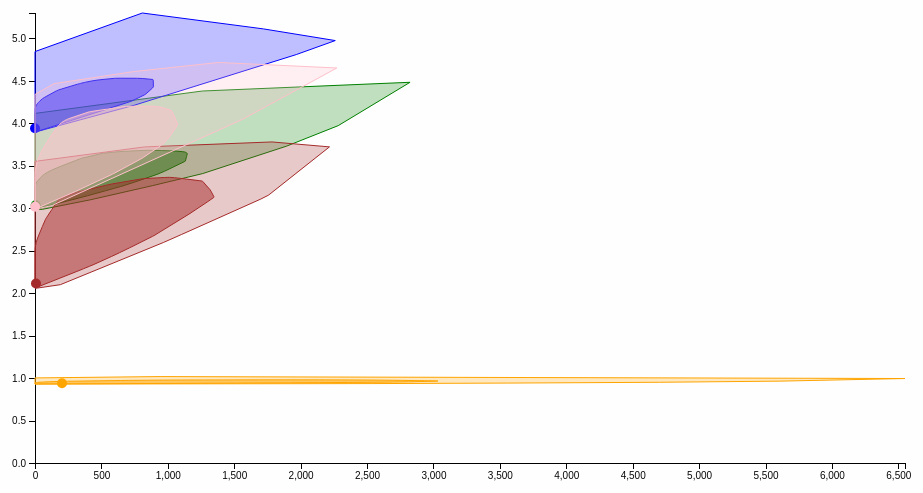
D3 v5 page, settled after 480 driven frames (8 s of simulated time); the page loaded 1 data file(s).

window.jQuery || document.write('<script src="js/vendor/jquery-1.12.0.min.js"><\/script>')
// ── js/d3/basic-bagplot.js
!function ($) {
  "use strict";

  // init variables
  var xAxis, yAxis, allBagplots, allBagplotDots;

  var bagplotElement = d3.select('#basic-bagplot');

  // set the dimensions and margins of the graph
  var margin = {top: 20, right: 20, bottom: 30, left: 50},
    width = parseInt(bagplotElement.style('width')) - margin.left - margin.right,
    height = 500 - margin.top - margin.bottom;

  // Create scales, ranges are set in the redraw function
  var x = d3.scaleLinear();
  var y = d3.scaleLinear();

  var allData = [];

  // append the svg obgect to the body of the page
  // appends a 'group' element to 'svg'
  // moves the 'group' element to the top left margin
  var container = bagplotElement.append("svg")
    .attr("width", width + margin.left + margin.right)
    .attr("height", height + margin.top + margin.bottom);

  var svg = container.append("g")
    .attr("transform", "translate(" + margin.left + "," + margin.top + ")");

// Get the data
  d3.csv("./bags/all-bagplots.csv").then(function (data) {
    // bagplot1
    var bag1 = data.filter(function(d) { if (d["s1_bag_x"] && d["s1_bag_y"]) { return d; } })
      .map(function(d) { return { "x": +d["s1_bag_x"], "y": +d["s1_bag_y"] }; });
    var bag1array = bag1.map(function(d) { return [ +d["x"], +d["y"] ]; });
    var fence1 = data.filter(function(d) { if (d["s1_fence_x"] && d["s1_fence_y"]) { return d; } })
      .map(function(d) { return { "x": +d["s1_fence_x"], "y": +d["s1_fence_y"] }; });
    var fence1array = fence1.map(function(d) { return [ +d["x"], +d["y"] ]; });
    var center1 = data.filter(function(d) { if (d["s1_center_x"] && d["s1_center_y"]) { return d; } })
      .map(function(d) { return { "x": +d["s1_center_x"], "y": +d["s1_center_y"] }; });

    // bagplot2
    var bag2 = data.filter(function(d) { if (d["s2_bag_x"] && d["s2_bag_y"]) { return d; } })
      .map(function(d) { return { "x": +d["s2_bag_x"], "y": +d["s2_bag_y"] }; });
    var bag2array = bag2.map(function(d) { return [ +d["x"], +d["y"] ]; });
    var fence2 = data.filter(function(d) { if (d["s2_fence_x"] && d["s2_fence_y"]) { return d; } })
      .map(function(d) { return { "x": +d["s2_fence_x"], "y": +d["s2_fence_y"] }; });
    var fence2array = fence2.map(function(d) { return [ +d["x"], +d["y"] ]; });
    var center2 = data.filter(function(d) { if (d["s2_center_x"] && d["s2_center_y"]) { return d; } })
      .map(function(d) { return { "x": +d["s2_center_x"], "y": +d["s2_center_y"] }; });

    // bagplot4
    var bag4 = data.filter(function(d) { if (d["s4_bag_x"] && d["s4_bag_y"]) { return d; } })
      .map(function(d) { return { "x": +d["s4_bag_x"], "y": +d["s4_bag_y"] }; });
    var bag4array = bag4.map(function(d) { return [ +d["x"], +d["y"] ]; });
    var fence4 = data.filter(function(d) { if (d["s4_fence_x"] && d["s4_fence_y"]) { return d; } })
      .map(function(d) { return { "x": +d["s4_fence_x"], "y": +d["s4_fence_y"] }; });
    var fence4array = fence4.map(function(d) { return [ +d["x"], +d["y"] ]; });
    var center4 = data.filter(function(d) { if (d["s4_center_x"] && d["s4_center_y"]) { return d; } })
      .map(function(d) { return { "x": +d["s4_center_x"], "y": +d["s4_center_y"] }; });

    // bagplot5
    var bag5 = data.filter(function(d) { if (d["s5_bag_x"] && d["s5_bag_y"]) { return d; } })
      .map(function(d) { return { "x": +d["s5_bag_x"], "y": +d["s5_bag_y"] }; });
    var bag5array = bag5.map(function(d) { return [ +d["x"], +d["y"] ]; });
    var fence5 = data.filter(function(d) { if (d["s5_fence_x"] && d["s5_fence_y"]) { return d; } })
      .map(function(d) { return { "x": +d["s5_fence_x"], "y": +d["s5_fence_y"] }; });
    var fence5array = fence5.map(function(d) { return [ +d["x"], +d["y"] ]; });
    var center5 = data.filter(function(d) { if (d["s5_center_x"] && d["s5_center_y"]) { return d; } })
      .map(function(d) { return { "x": +d["s5_center_x"], "y": +d["s5_center_y"] }; });

    // bagplot6
    var bag6 = data.filter(function(d) { if (d["s6_bag_x"] && d["s6_bag_y"]) { return d; } })
      .map(function(d) { return { "x": +d["s6_bag_x"], "y": +d["s6_bag_y"] }; });
    var bag6array = bag6.map(function(d) { return [ +d["x"], +d["y"] ]; });
    var fence6 = data.filter(function(d) { if (d["s6_fence_x"] && d["s6_fence_y"]) { return d; } })
      .map(function(d) { return { "x": +d["s6_fence_x"], "y": +d["s6_fence_y"] }; });
    var fence6array = fence6.map(function(d) { return [ +d["x"], +d["y"] ]; });
    var center6 = data.filter(function(d) { if (d["s6_center_x"] && d["s6_center_y"]) { return d; } })
      .map(function(d) { return { "x": +d["s6_center_x"], "y": +d["s6_center_y"] }; });

     allBagplotDots = bag1.concat(fence1).concat(center1)
                          .concat(bag2).concat(fence2).concat(center2)
                          // .concat(bag3).concat(fence3).concat(center3)
                          .concat(bag4).concat(fence4).concat(center4)
                          .concat(bag5).concat(fence5).concat(center5)
                          .concat(bag6).concat(fence6).concat(center6);

    allBagplots = [
      {
        bag: bag1,
        fence: fence1,
        center: center1,
        bagArray: bag1array,
        fenceArray: fence1array
      },
      {
        bag: bag2,
        fence: fence2,
        center: center2,
        bagArray: bag2array,
        fenceArray: fence2array
      },
      {
        bag: bag4,
        fence: fence4,
        center: center4,
        bagArray: bag4array,
        fenceArray: fence4array
      },
      {
        bag: bag5,
        fence: fence5,
        center: center5,
        bagArray: bag5array,
        fenceArray: fence5array
      },
      {
        bag: bag6,
        fence: fence6,
        center: center6,
        bagArray: bag6array,
        fenceArray: fence6array
      }
    ];

    console.log(allBagplots);
    
    // Create x Axis
    xAxis = d3.axisBottom(x);

    // Create y Axis
    yAxis = d3.axisLeft(y);

    // Add the X Axis
    svg.append("g")
      .attr("transform", "translate(0," + height + ")")
      .classed('axis x', true)
      .call(xAxis);

    // Add the Y Axis
    svg.append("g")
      .classed('axis y', true)
      .call(yAxis);

    var toggles = svg.append("g")
      .attr("class", "toggles");

    redraw()
  });

  function addHull(bagplot, color, opacity, i) {
    var bagColor = d3.color(color),
        fenceColor = d3.color(color);

    bagColor.opacity = opacity;
    fenceColor.opacity = opacity * 0.5;

    // plot group creation
    svg.selectAll("g.bagplot-" + i)
      .data([bagplot])
        .enter().append("g")
        .attr("class", "bagplot-" + i);

    // bag: enter, update, exit
    svg.selectAll("g.bagplot-" + i).selectAll("path.bag-hull")
      .data([d3.polygonHull(bagplot.bagArray.map(function(d) { return [ x(d[0]), y(d[1]) ]; }))])
      .enter().append("path")
        .attr("class", "bag-hull")
        .attr("stroke", color)
        .attr("fill", bagColor)

    svg.selectAll("g.bagplot-" + i).selectAll("path.bag-hull")
      .attr("d", function(d) { return "M" + d.join("L") + "Z"; });

    svg.selectAll("g.bagplot-" + i).selectAll("path.bag-hull")
      .exit()
        .remove();

    // fence: enter, update, exit
    svg.selectAll("g.bagplot-" + i).selectAll("path.fence-hull")
      .data([d3.polygonHull(bagplot.fenceArray)])
      .enter().append("path")
        .attr("class", "fence-hull")
        .attr("stroke", color)
        .attr("fill", fenceColor);

    svg.selectAll("g.bagplot-" + i).selectAll("path.fence-hull")
      .attr("d", function(d) { return "M" + d.map(function(point) { return [ x(point[0]), y(point[1]) ]; }).join("L") + "Z"; });

    svg.selectAll("g.bagplot-" + i).selectAll("path.fence-hull")
      .exit()
        .remove();

    // center: enter, update, exit
    svg.select("g.bagplot-" + i).selectAll(".center")
      .data(bagplot.center)
      .enter().append("circle")
        .attr("class", "center")
        .attr("r", 5)
        .attr("fill", color);
    svg.select("g.bagplot-" + i).selectAll(".center")
      .attr("cx", function (d) {
        return x(d.x);
      })
      .attr("cy", function (d) {
        return y(d.y);
      });
    svg.select("g.bagplot-" + i).selectAll("dot")
      .exit()
        .remove();
  }

  d3.select(window).on('resize', resize);

  /*
    The Draw/Redraw function
  */
  function redraw() {
    // Find the new window dimensions
    width = parseInt(bagplotElement.style("width")) - margin.left - margin.right;

    container.attr("width", width + margin.left + margin.right);

    // Update the range of the scale with new width/height
    x.range([0, width]);
    y.range([height, 0]);

    // Scale the range of the data
    x.domain(d3.extent(allBagplotDots, function (d) {
      return d.x;
    }));
    y.domain([0, d3.max(allBagplotDots, function (d) {
      return d.y;
    })]);

    // Update the axis with the new scale
    svg.selectAll('g.x.axis')
      .call(xAxis);
    svg.selectAll('g.y.axis')
      .call(yAxis);

    // Add hulls
    addHull(allBagplots[0], "green", 0.5, 0);
    addHull(allBagplots[1], "orange", 0.5, 1);
    addHull(allBagplots[2], "brown", 0.5, 2);
    addHull(allBagplots[3], "blue", 0.5, 3);
    addHull(allBagplots[4], "pink", 0.5, 4);
  }

  /*
   Resize
   */
  function resize() {
    redraw();
  }



}(jQuery);

### data: bags/all-bagplots.csv
s1_bag_x, s1_bag_y, s1_fence_x, s1_fence_y, s1_center_x, s1_center_y, s2_bag_x, s2_bag_y, s2_fence_x, s2_fence_y, s2_center_x, s2_center_y, s3_bag_x, s3_bag_y, s3_fence_x, s3_fence_y, s3_center_x, s3_center_y, s4_bag_x, s4_bag_y, s4_fence_x, s4_fence_y, s4_center_x, s4_center_y
376.7, 3.139, 1262, 3.408, 4.893, 3.036, 1507, 0.9407, 5610, 0.964, 203.3, 0.9385, 0, 0, 0, 0, 0, 0, 315.5, 2.256, 2217, 3.722, 7.296, 2.113
396.4, 3.147, 1895, 3.731, , , 1515, 0.9408, 6550, 0.9948, , , 0, 285.5, 0, 5894, , , 363.4, 2.286, 1784, 3.78, , 
531.2, 3.206, 2283, 3.972, , , 1571, 0.9412, 941.8, 1.018, , , , , , , , , 411.8, 2.317, 824.9, 3.722, , 
599.2, 3.235, 2824, 4.483, , , 1608, 0.9415, 0, 1.002, , , , , , , , , 443.4, 2.338, 0, 3.551, , 
645.7, 3.256, 1259, 4.38, , , 1776, 0.943, -0.002243, 0.9299, , , , , , , , , 576.4, 2.432, -0.0008043, 2.284, , 
655.2, 3.26, 0, 4.116, , , 1917, 0.9442, 0.0006906, 0.9299, , , , , , , , , 636.2, 2.476, -0.0007235, 2.06, , 
736.6, 3.301, -0.001202, 3.058, , , 1928, 0.9443, 1048, 0.9318, , , , , , , , , 710.5, 2.532, -0.000704, 2.06, , 
753.8, 3.31, -0.001239, 2.987, , , 2135, 0.9463, 2538, 0.9352, , , , , , , , , 723.4, 2.542, -0.0007013, 2.06, , 
918.2, 3.398, -0.001075, 2.987, , , 2361, 0.9484, 3555, 0.9411, , , , , , , , , 884.6, 2.668, 1.45E-05, 2.06, , 
974.5, 3.435, -0.0001645, 2.987, , , 2393, 0.9487, 4701, 0.9505, , , , , , , , , 896.3, 2.678, 0.0001891, 2.06, , 
1128, 3.551, 0.0004038, 2.987, , , 2417, 0.9489, 5610, 0.964, , , , , , , , , 1159, 2.93, 18.38, 2.06, , 
1129, 3.551, 0.0005494, 2.987, , , 2659, 0.9521, , , , , , , , , , , 1280, 3.056, 190.9, 2.1, , 
1132, 3.555, 55.28, 2.987, , , 2690, 0.9526, , , , , , , , , , , 1296, 3.073, 966.2, 2.596, , 
1141, 3.609, 415, 3.098, , , 2741, 0.9538, , , , , , , , , , , 1345, 3.126, 1104, 2.691, , 
1147, 3.644, 883.3, 3.265, , , 2800, 0.9552, , , , , , , , , , , 1347, 3.136, 1700, 3.108, , 
1146, 3.645, 1262, 3.408, , , 2812, 0.9555, , , , , , , , , , , 1325, 3.201, 1758, 3.154, , 
1130, 3.662, , , , , 2830, 0.9559, , , , , , , , , , , 1319, 3.217, 2217, 3.722, , 
1128, 3.663, , , , , 2958, 0.9615, , , , , , , , , , , 1264, 3.313, , , , 
1108, 3.666, , , , , 3024, 0.9645, , , , , , , , , , , 1262, 3.316, , , , 
1054, 3.674, , , , , 3033, 0.9652, , , , , , , , , , , 1260, 3.319, , , , 
952.7, 3.679, , , , , 3032, 0.9653, , , , , , , , , , , 1241, 3.324, , , , 
902.1, 3.681, , , , , 2955, 0.9684, , , , , , , , , , , 1072, 3.356, , , , 
888.6, 3.681, , , , , 2934, 0.969, , , , , , , , , , , 1049, 3.359, , , , 
859.3, 3.682, , , , , 2894, 0.9701, , , , , , , , , , , 1015, 3.364, , , , 
850.8, 3.682, , , , , 2880, 0.9705, , , , , , , , , , , 1013, 3.364, , , , 
781, 3.678, , , , , 2861, 0.9709, , , , , , , , , , , 1000, 3.363, , , , 
637.9, 3.667, , , , , 2858, 0.971, , , , , , , , , , , 976.7, 3.362, , , , 
571.8, 3.657, , , , , 2760, 0.9728, , , , , , , , , , , 821.8, 3.35, , , , 
560.1, 3.655, , , , , 2699, 0.9739, , , , , , , , , , , 815.6, 3.348, , , , 
516.3, 3.648, , , , , 2612, 0.9754, , , , , , , , , , , 809.4, 3.347, , , , 
508.3, 3.646, , , , , 2546, 0.9765, , , , , , , , , , , 798.3, 3.344, , , , 
352.3, 3.589, , , , , 2503, 0.977, , , , , , , , , , , 707.2, 3.32, , , , 
349.1, 3.587, , , , , 2357, 0.9781, , , , , , , , , , , 576, 3.285, , , , 
343.9, 3.584, , , , , 2311, 0.9785, , , , , , , , , , , 544.3, 3.274, , , , 
335.3, 3.579, , , , , 2299, 0.9785, , , , , , , , , , , 531.3, 3.269, , , , 
307.1, 3.562, , , , , 2188, 0.9789, , , , , , , , , , , 322.1, 3.191, , , , 
200.6, 3.498, , , , , 2144, 0.979, , , , , , , , , , , 313.2, 3.186, , , , 
150.3, 3.465, , , , , 1681, 0.979, , , , , , , , , , , 294.2, 3.176, , , , 
125.3, 3.448, , , , , 1591, 0.9789, , , , , , , , , , , 242.6, 3.149, , , , 
97.87, 3.426, , , , , 1513, 0.9787, , , , , , , , , , , 204.6, 3.126, , , , 
95.94, 3.425, , , , , 1422, 0.9784, , , , , , , , , , , 189.1, 3.116, , , , 
83.9, 3.414, , , , , 1269, 0.9779, , , , , , , , , , , 187.1, 3.115, , , , 
74.27, 3.405, , , , , 1146, 0.9775, , , , , , , , , , , 182.6, 3.11, , , , 
73.35, 3.404, , , , , 1105, 0.9773, , , , , , , , , , , 181.8, 3.109, , , , 
48.1, 3.371, , , , , 1085, 0.9772, , , , , , , , , , , 128.8, 2.989, , , , 
42.32, 3.362, , , , , 1017, 0.9767, , , , , , , , , , , 121.4, 2.972, , , , 
41.32, 3.36, , , , , 966.1, 0.9763, , , , , , , , , , , 97.59, 2.916, , , , 
35.29, 3.349, , , , , 930.4, 0.9759, , , , , , , , , , , 86.72, 2.89, , , , 
13.14, 3.309, , , , , 856.3, 0.9749, , , , , , , , , , , 80.86, 2.875, , , , 
13.13, 3.309, , , , , 738.4, 0.9731, , , , , , , , , , , 77.91, 2.865, , , , 
9.328, 3.293, , , , , 702, 0.9726, , , , , , , , , , , 55.57, 2.785, , , , 
3.529, 3.268, , , , , 686, 0.9723, , , , , , , , , , , 22.55, 2.661, , , , 
2.937, 3.266, , , , , 685.6, 0.9723, , , , , , , , , , , 19.85, 2.649, , , , 
2.737, 3.264, , , , , 642.9, 0.9714, , , , , , , , , , , 16.99, 2.636, , , , 
2.67, 3.264, , , , , 477.7, 0.9678, , , , , , , , , , , 9.28, 2.601, , , , 
2.119, 3.258, , , , , 252.5, 0.9627, , , , , , , , , , , 9.171, 2.6, , , , 
1.608, 3.252, , , , , 249, 0.9626, , , , , , , , , , , 6.277, 2.577, , , , 
1.282, 3.248, , , , , 243.9, 0.9624, , , , , , , , , , , 3.302, 2.55, , , , 
0.9551, 3.244, , , , , 138.2, 0.9589, , , , , , , , , , , 3.189, 2.548, , , , 
0.5176, 3.237, , , , , 135.8, 0.9588, , , , , , , , , , , 2.019, 2.534, , , , 
... 42 more rows